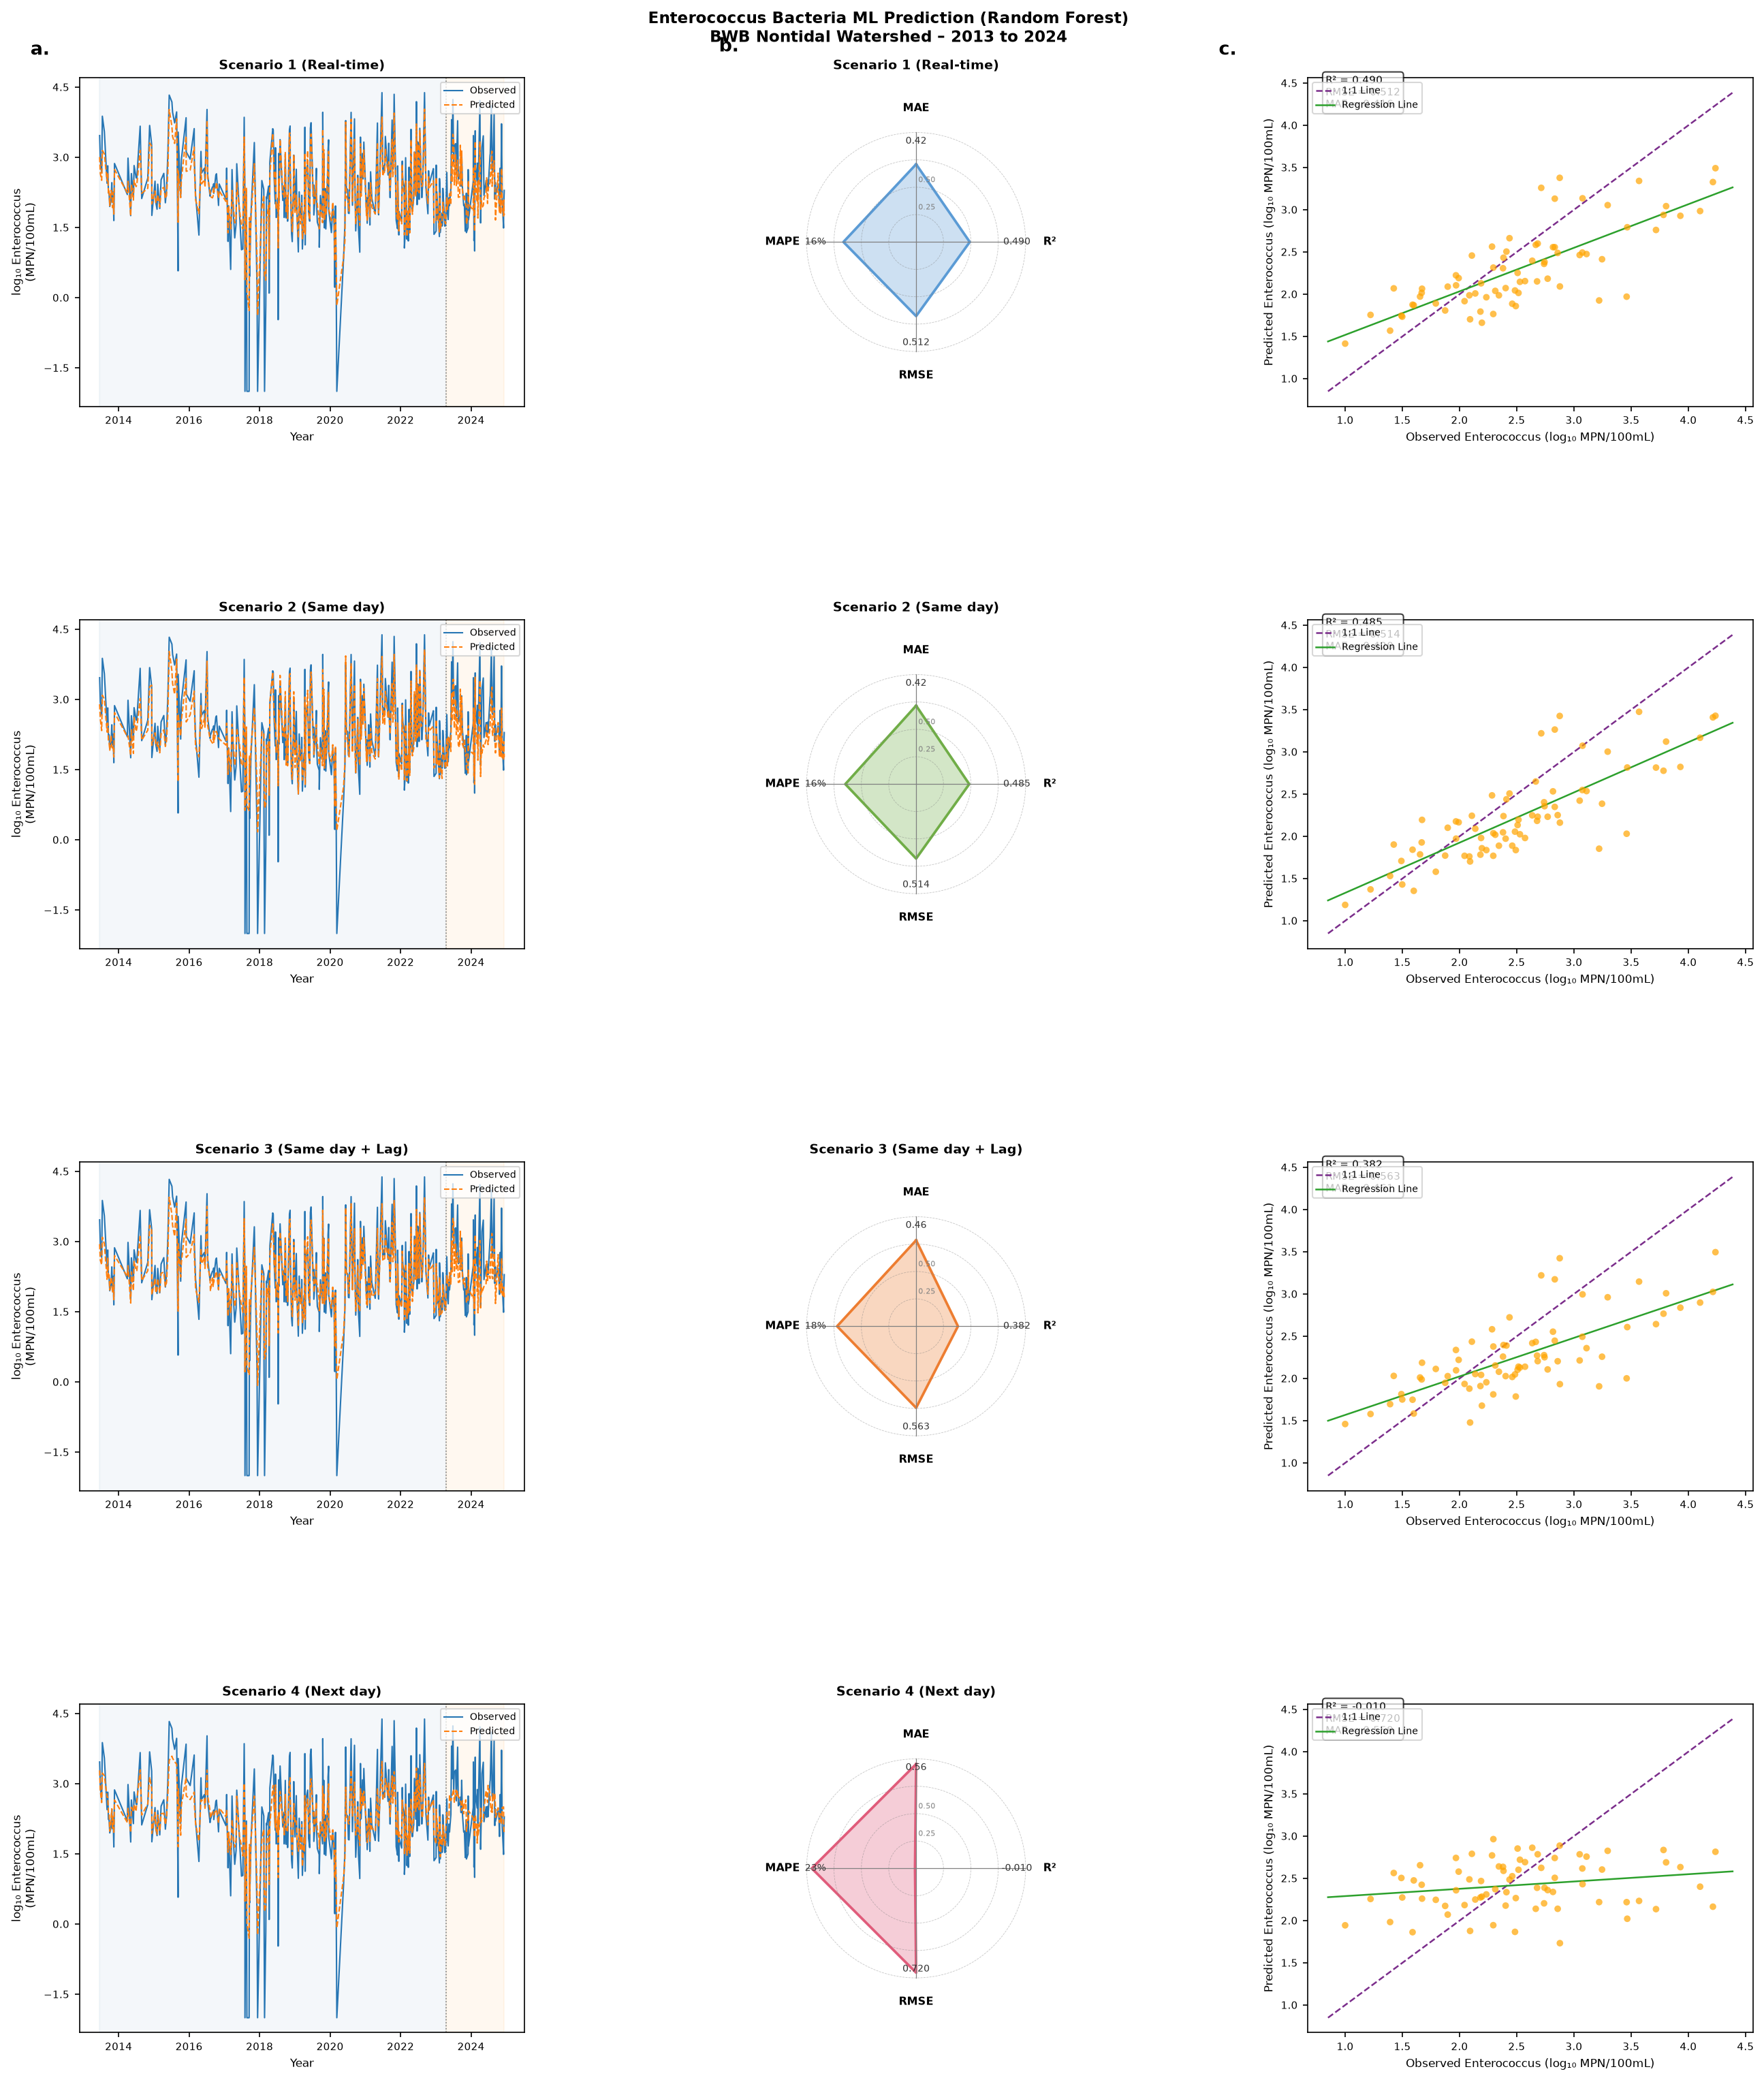

Write the Python code that produced this figure.
"""
Enterococcus Bacteria ML Prediction – BWB Nontidal 2013–2024
Based on methodology from Ali et al. (2026) Water Research
4 Scenarios: Real-time, Same day, Same day + Lag, Next day
Model: Random Forest Regressor
"""

import pandas as pd
import numpy as np
import matplotlib.pyplot as plt
import matplotlib.gridspec as gridspec
import warnings, math
warnings.filterwarnings('ignore')

from sklearn.ensemble import RandomForestRegressor
from sklearn.preprocessing import StandardScaler
from sklearn.metrics import mean_absolute_error, r2_score

# ─────────────────────────────────────────────────────────────
# 1. LOAD & CLEAN DATA
# ─────────────────────────────────────────────────────────────
RAW_PATH = '/root/.claude/uploads/828f0ffd-65f0-5b07-8c29-77e2e012e459/459a9b21-box4_BWB.xlsx'
df = pd.read_excel(RAW_PATH)
df.columns = df.columns.str.strip()

df['Collection Date'] = pd.to_datetime(df['Collection Date'], origin='1899-12-30', unit='D')

for col in ['Enterococcus Bacteria (MPN/100mL) - BWB Lab',
            'Total Nitrogen (mg/L)', 'Total Phosphorus (mg/L)']:
    df[col] = pd.to_numeric(df[col], errors='coerce')

# Combine both lab measurements; prefer A2LA Lab
df['Entero'] = (
    df['Enterococcus Bacteria (MPN/100mL) - A2LA Lab']
    .combine_first(df['Enterococcus Bacteria (MPN/100mL) - BWB Lab'])
)

df = df[df['Entero'].notna()].copy()
df['Entero'] = df['Entero'].replace(0, 0.01)   # avoid log(0)

print(f"Raw rows with Enterococcus: {len(df):,}  |  Stations: {df['Station ID'].nunique()}")

# ─────────────────────────────────────────────────────────────
# 2. AGGREGATE TO SAMPLING-DATE LEVEL (mean across stations)
# ─────────────────────────────────────────────────────────────
FEATURE_COLS = [
    'Dissolved Oxygen (mg/L)',
    'Barometric Pressure (mmHg)',
    'Temperature (°C)',
    'Specific Conductance (µS/cm)',
    'pH (SU)',
    'Turbidity (NTU)',
    'Optical Brighteners (ppm)',
    'Total Nitrogen (mg/L)',
    'Total Phosphorus (mg/L)',
    'Nitrate/Nitrite (mg/L)',
]

agg = {c: 'mean' for c in FEATURE_COLS}
agg['Entero'] = 'mean'

samp = (df.groupby('Collection Date').agg(agg)
          .reset_index()
          .sort_values('Collection Date')
          .reset_index(drop=True))

samp['log10_Entero'] = np.log10(samp['Entero'])

# Add calendar features
samp['month']      = samp['Collection Date'].dt.month
samp['day_of_year']= samp['Collection Date'].dt.dayofyear
samp['sin_doy']    = np.sin(2 * np.pi * samp['day_of_year'] / 365)
samp['cos_doy']    = np.cos(2 * np.pi * samp['day_of_year'] / 365)

CALENDAR_FEATS = ['sin_doy', 'cos_doy']
ALL_FEATS_BASE = FEATURE_COLS + CALENDAR_FEATS

print(f"\nSampling dates: {len(samp)}  |  Range: {samp['Collection Date'].min().date()} – {samp['Collection Date'].max().date()}")

# ─────────────────────────────────────────────────────────────
# 3. LAG FEATURES (sample-based: prev sample, 2 samples ago, …)
# ─────────────────────────────────────────────────────────────
LAG_SAMPLES = [1, 2, 3, 4]  # previous 1–4 sampling events

for lag in LAG_SAMPLES:
    samp[f'log10_Entero_lag{lag}'] = samp['log10_Entero'].shift(lag)
    for col in FEATURE_COLS:
        samp[f'{col}_lag{lag}'] = samp[col].shift(lag)

LAG_TARGET_FEATS = [f'log10_Entero_lag{l}' for l in LAG_SAMPLES]
LAG_WQ_1         = [f'{c}_lag1' for c in FEATURE_COLS]
LAG_WQ_1_2_3     = [f'{c}_lag{l}' for l in [1, 2, 3] for c in FEATURE_COLS]

# ─────────────────────────────────────────────────────────────
# 4. SCENARIO DEFINITIONS  (mirrors Ali et al. 4-scenario design)
# ─────────────────────────────────────────────────────────────
#  Scenario 1 – Real-time   : current-day WQ + lagged target + lag-1 WQ
#  Scenario 2 – Same day    : current-day WQ only (no history)
#  Scenario 3 – Same day + Lag: current WQ + lagged WQ (no target lag)
#  Scenario 4 – Next day    : lag-1 WQ + lagged target → predict next sample
SCENARIOS = {
    'Scenario 1\n(Real-time)':
        ALL_FEATS_BASE + LAG_TARGET_FEATS + LAG_WQ_1,
    'Scenario 2\n(Same day)':
        ALL_FEATS_BASE,
    'Scenario 3\n(Same day + Lag)':
        ALL_FEATS_BASE + LAG_WQ_1_2_3,
    'Scenario 4\n(Next day)':
        LAG_WQ_1 + LAG_TARGET_FEATS + CALENDAR_FEATS,
}

SCENARIO_COLORS = {
    'Scenario 1\n(Real-time)':        '#5B9BD5',
    'Scenario 2\n(Same day)':         '#70AD47',
    'Scenario 3\n(Same day + Lag)':   '#ED7D31',
    'Scenario 4\n(Next day)':         '#E05C7B',
}

# ─────────────────────────────────────────────────────────────
# 5. TRAIN / TEST SPLIT  (temporal 80 / 20)
# ─────────────────────────────────────────────────────────────
TARGET = 'log10_Entero'

# Use rows that have at least the target + core WQ (after lag shift)
core_needed = FEATURE_COLS[:6]   # DO, BP, Temp, SpCond, pH, Turb
samp_valid = samp.dropna(subset=[TARGET] + core_needed + LAG_TARGET_FEATS).reset_index(drop=True)

split_idx = int(len(samp_valid) * 0.80)
train_df  = samp_valid.iloc[:split_idx]
test_df   = samp_valid.iloc[split_idx:]

print(f"\nTrain: {train_df['Collection Date'].min().date()} – {train_df['Collection Date'].max().date()}  ({len(train_df)} samples)")
print(f"Test : {test_df['Collection Date'].min().date()} – {test_df['Collection Date'].max().date()}  ({len(test_df)} samples)")

# ─────────────────────────────────────────────────────────────
# 6. HELPER METRICS
# ─────────────────────────────────────────────────────────────
def rmse(yt, yp):   return np.sqrt(np.mean((yt - yp)**2))
def mape(yt, yp):
    m = yt != 0
    return np.mean(np.abs((yt[m] - yp[m]) / yt[m])) * 100

# ─────────────────────────────────────────────────────────────
# 7. TRAIN RANDOM FOREST FOR EACH SCENARIO
# ─────────────────────────────────────────────────────────────
results     = {}
predictions = {}

for name, feat_list in SCENARIOS.items():
    feats = [f for f in feat_list if f in samp_valid.columns]

    # Fill remaining NaN with training medians
    train_med = train_df[feats].median()
    X_train = train_df[feats].fillna(train_med).values
    y_train = train_df[TARGET].values
    X_test  = test_df[feats].fillna(train_med).values
    y_test  = test_df[TARGET].values

    scaler   = StandardScaler()
    X_tr_s   = scaler.fit_transform(X_train)
    X_te_s   = scaler.transform(X_test)

    rf = RandomForestRegressor(
        n_estimators=500,
        max_depth=None,
        min_samples_leaf=2,
        max_features='sqrt',
        random_state=42,
        n_jobs=-1,
    )
    rf.fit(X_tr_s, y_train)

    y_pred_train = rf.predict(X_tr_s)
    y_pred_test  = rf.predict(X_te_s)

    mae_v  = mean_absolute_error(y_test, y_pred_test)
    mape_v = mape(y_test, y_pred_test)
    rmse_v = rmse(y_test, y_pred_test)
    r2_v   = r2_score(y_test, y_pred_test)

    results[name] = dict(MAE=mae_v, MAPE=mape_v, RMSE=rmse_v, R2=r2_v)
    predictions[name] = dict(
        train_dates = train_df['Collection Date'].values,
        test_dates  = test_df['Collection Date'].values,
        y_train_obs = y_train,
        y_pred_train= y_pred_train,
        y_test_obs  = y_test,
        y_pred_test = y_pred_test,
        feats       = feats,
        model       = rf,
    )

    short = name.replace('\n', ' ')
    print(f"  {short:<32}  MAE={mae_v:.3f}  MAPE={mape_v:.1f}%  RMSE={rmse_v:.3f}  R²={r2_v:.3f}")

# ─────────────────────────────────────────────────────────────
# 8. MAIN FIGURE  (mirrors sample image: TS | Radar | Scatter)
# ─────────────────────────────────────────────────────────────
SNAMES = list(SCENARIOS.keys())
n_sc   = len(SNAMES)

fig = plt.figure(figsize=(18, 5.2 * n_sc))
fig.patch.set_facecolor('white')

outer = gridspec.GridSpec(
    n_sc, 3, figure=fig,
    hspace=0.65, wspace=0.38,
    left=0.06, right=0.97, top=0.95, bottom=0.03
)

# ── Radar helper ────────────────────────────────────────────
max_mae  = max(v['MAE']  for v in results.values()) * 1.05
max_mape = max(v['MAPE'] for v in results.values()) * 1.05
max_rmse = max(v['RMSE'] for v in results.values()) * 1.05

def draw_radar(ax, res, color, title):
    n_mae  = res['MAE']  / max_mae
    n_mape = res['MAPE'] / max_mape
    n_rmse = res['RMSE'] / max_rmse
    n_r2   = res['R2']   / 1.0       # higher is better

    # Diamond: top=MAE, right=R², bottom=RMSE, left=MAPE
    angles = [np.pi/2, 0, -np.pi/2, np.pi]
    norms  = [n_mae, n_r2, n_rmse, n_mape]
    xs = [v * np.cos(a) for v, a in zip(norms, angles)] + [norms[0]*np.cos(angles[0])]
    ys = [v * np.sin(a) for v, a in zip(norms, angles)] + [norms[0]*np.sin(angles[0])]

    ax.fill(xs, ys, alpha=0.30, color=color)
    ax.plot(xs, ys, color=color, lw=1.8)

    th = np.linspace(0, 2*np.pi, 300)
    for r in [0.25, 0.50, 0.75, 1.0]:
        ax.plot(np.cos(th)*r, np.sin(th)*r, color='grey', lw=0.4, ls='--', alpha=0.45)
    for a in angles:
        ax.plot([0, np.cos(a)], [0, np.sin(a)], color='grey', lw=0.6)

    labels = ['MAE', 'R²', 'RMSE', 'MAPE']
    raw_vals = [res['MAE'], res['R2'], res['RMSE'], res['MAPE']]
    fmts     = ['{:.2f}', '{:.3f}', '{:.3f}', '{:.0f}%']
    for (a, lbl, rv, fmt) in zip(angles, labels, raw_vals, fmts):
        ax.text(np.cos(a)*1.22, np.sin(a)*1.22, lbl,
                ha='center', va='center', fontsize=7.5, fontweight='bold')
        ax.text(np.cos(a)*0.92, np.sin(a)*0.92, fmt.format(rv),
                ha='center', va='center', fontsize=6.5, color='#333333')

    for r_tick in [0.25, 0.50]:
        ax.text(0.02, r_tick+0.03, f'{r_tick:.2f}', ha='left',
                va='bottom', fontsize=5.5, color='grey')

    ax.set_xlim(-1.5, 1.5); ax.set_ylim(-1.5, 1.5)
    ax.set_aspect('equal'); ax.axis('off')
    ax.set_title(title, fontsize=9, fontweight='bold', pad=6)

# ── Row plots ───────────────────────────────────────────────
for i, name in enumerate(SNAMES):
    color = SCENARIO_COLORS[name]
    pred  = predictions[name]
    res   = results[name]
    short = name.replace('\n', ' ')

    all_dates = np.concatenate([pred['train_dates'], pred['test_dates']])
    all_obs   = np.concatenate([pred['y_train_obs'], pred['y_test_obs']])
    all_pred  = np.concatenate([pred['y_pred_train'], pred['y_pred_test']])

    split_date = pred['test_dates'][0]

    # ── A: Time Series ──────────────────────────────────────
    ax_ts = fig.add_subplot(outer[i, 0])
    ax_ts.plot(all_dates, all_obs,  color='#2776B4', lw=1.0, label='Observed',  zorder=3)
    ax_ts.plot(all_dates, all_pred, color='#FF7F0E', lw=1.0, ls='--',
               label='Predicted', zorder=3)
    ax_ts.axvspan(all_dates[0], split_date, alpha=0.06, color='steelblue')
    ax_ts.axvspan(split_date, all_dates[-1], alpha=0.06, color='darkorange')
    ax_ts.axvline(split_date, color='grey', lw=0.8, ls=':')
    ax_ts.set_ylabel('log₁₀ Enterococcus\n(MPN/100mL)', fontsize=8)
    ax_ts.set_xlabel('Year', fontsize=8)
    ax_ts.set_title(short, fontsize=9, fontweight='bold')
    ax_ts.legend(fontsize=6.5, loc='upper right', framealpha=0.75)
    ax_ts.tick_params(labelsize=7)
    ax_ts.yaxis.set_major_locator(plt.MaxNLocator(5))
    # Panel letter
    if i == 0:
        ax_ts.text(-0.11, 1.07, 'a.', transform=ax_ts.transAxes,
                   fontsize=13, fontweight='bold')

    # ── B: Radar ────────────────────────────────────────────
    ax_r = fig.add_subplot(outer[i, 1])
    draw_radar(ax_r, res, color, short)
    if i == 0:
        ax_r.text(-0.10, 1.08, 'b.', transform=ax_r.transAxes,
                  fontsize=13, fontweight='bold')

    # ── C: Scatter (test set) ───────────────────────────────
    ax_sc = fig.add_subplot(outer[i, 2])
    y_obs  = pred['y_test_obs']
    y_pred = pred['y_pred_test']

    ax_sc.scatter(y_obs, y_pred, s=22, color='#FFA500',
                  alpha=0.70, edgecolors='none', zorder=3)

    lo = min(y_obs.min(), y_pred.min()) - 0.15
    hi = max(y_obs.max(), y_pred.max()) + 0.15
    ax_sc.plot([lo, hi], [lo, hi], color='#7B2D8B', ls='--', lw=1.2,
               label='1:1 Line', zorder=2)

    coeffs = np.polyfit(y_obs, y_pred, 1)
    x_line = np.linspace(lo, hi, 200)
    ax_sc.plot(x_line, np.polyval(coeffs, x_line),
               color='#2CA02C', lw=1.2, label='Regression Line', zorder=2)

    ax_sc.set_xlabel('Observed Enterococcus (log₁₀ MPN/100mL)', fontsize=8)
    ax_sc.set_ylabel('Predicted Enterococcus (log₁₀ MPN/100mL)', fontsize=8)
    ax_sc.legend(fontsize=6.5, loc='upper left', framealpha=0.75)
    ax_sc.tick_params(labelsize=7)
    ax_sc.text(0.04, 0.91,
               f"R² = {res['R2']:.3f}\nRMSE = {res['RMSE']:.3f}\nMAE = {res['MAE']:.3f}",
               transform=ax_sc.transAxes, fontsize=7,
               bbox=dict(boxstyle='round,pad=0.3', fc='white', alpha=0.75))
    if i == 0:
        ax_sc.text(-0.20, 1.07, 'c.', transform=ax_sc.transAxes,
                   fontsize=13, fontweight='bold')

plt.suptitle(
    'Enterococcus Bacteria ML Prediction (Random Forest)\n'
    'BWB Nontidal Watershed – 2013 to 2024',
    fontsize=11, fontweight='bold', y=0.982
)

OUT_FIG = '/home/user/scholarhub/enterococcus_ml_prediction.png'
plt.savefig(OUT_FIG, dpi=150, bbox_inches='tight', facecolor='white')
print(f"\nMain figure → {OUT_FIG}")
plt.close()

# ─────────────────────────────────────────────────────────────
# 9. FEATURE IMPORTANCE (Scenario 1)
# ─────────────────────────────────────────────────────────────
fi_name  = 'Scenario 1\n(Real-time)'
fi_model = predictions[fi_name]['model']
fi_feats = predictions[fi_name]['feats']
imps     = fi_model.feature_importances_
TOP_N    = 15
idx      = np.argsort(imps)[::-1][:TOP_N]

fig2, ax2 = plt.subplots(figsize=(11, 5))
bars = ax2.bar(range(TOP_N), imps[idx], color=SCENARIO_COLORS[fi_name], alpha=0.85)
ax2.set_xticks(range(TOP_N))
labels_fi = [fi_feats[j].replace(' (mg/L)', '\n(mg/L)').replace(' (', '\n(') for j in idx]
ax2.set_xticklabels(labels_fi, rotation=35, ha='right', fontsize=7.5)
ax2.set_ylabel('Feature Importance (Mean Decrease Impurity)', fontsize=9)
ax2.set_title('Top-15 Feature Importances – Scenario 1 (Real-time)\nRandom Forest | Enterococcus Prediction', fontsize=10)
ax2.grid(axis='y', alpha=0.3)

# Annotate bars
for bar, val in zip(bars, imps[idx]):
    ax2.text(bar.get_x() + bar.get_width()/2, bar.get_height() + 0.001,
             f'{val:.3f}', ha='center', va='bottom', fontsize=6.5)

fig2.tight_layout()
OUT_FI = '/home/user/scholarhub/enterococcus_feature_importance.png'
fig2.savefig(OUT_FI, dpi=150, bbox_inches='tight', facecolor='white')
print(f"Feature importance → {OUT_FI}")
plt.close(fig2)

# ─────────────────────────────────────────────────────────────
# 10. METRICS SUMMARY
# ─────────────────────────────────────────────────────────────
print("\n" + "="*67)
print(f"{'Scenario':<32}  {'MAE':>6}  {'MAPE%':>7}  {'RMSE':>6}  {'R²':>6}")
print("="*67)
for name, res in results.items():
    s = name.replace('\n', ' ')
    print(f"{s:<32}  {res['MAE']:>6.3f}  {res['MAPE']:>7.2f}  {res['RMSE']:>6.3f}  {res['R2']:>6.3f}")
print("="*67)

# Save CSV
metrics_df = pd.DataFrame([
    {'Scenario': k.replace('\n', ' '), **v} for k, v in results.items()
])
OUT_CSV = '/home/user/scholarhub/enterococcus_ml_metrics.csv'
metrics_df.to_csv(OUT_CSV, index=False)
print(f"\nMetrics CSV → {OUT_CSV}")
